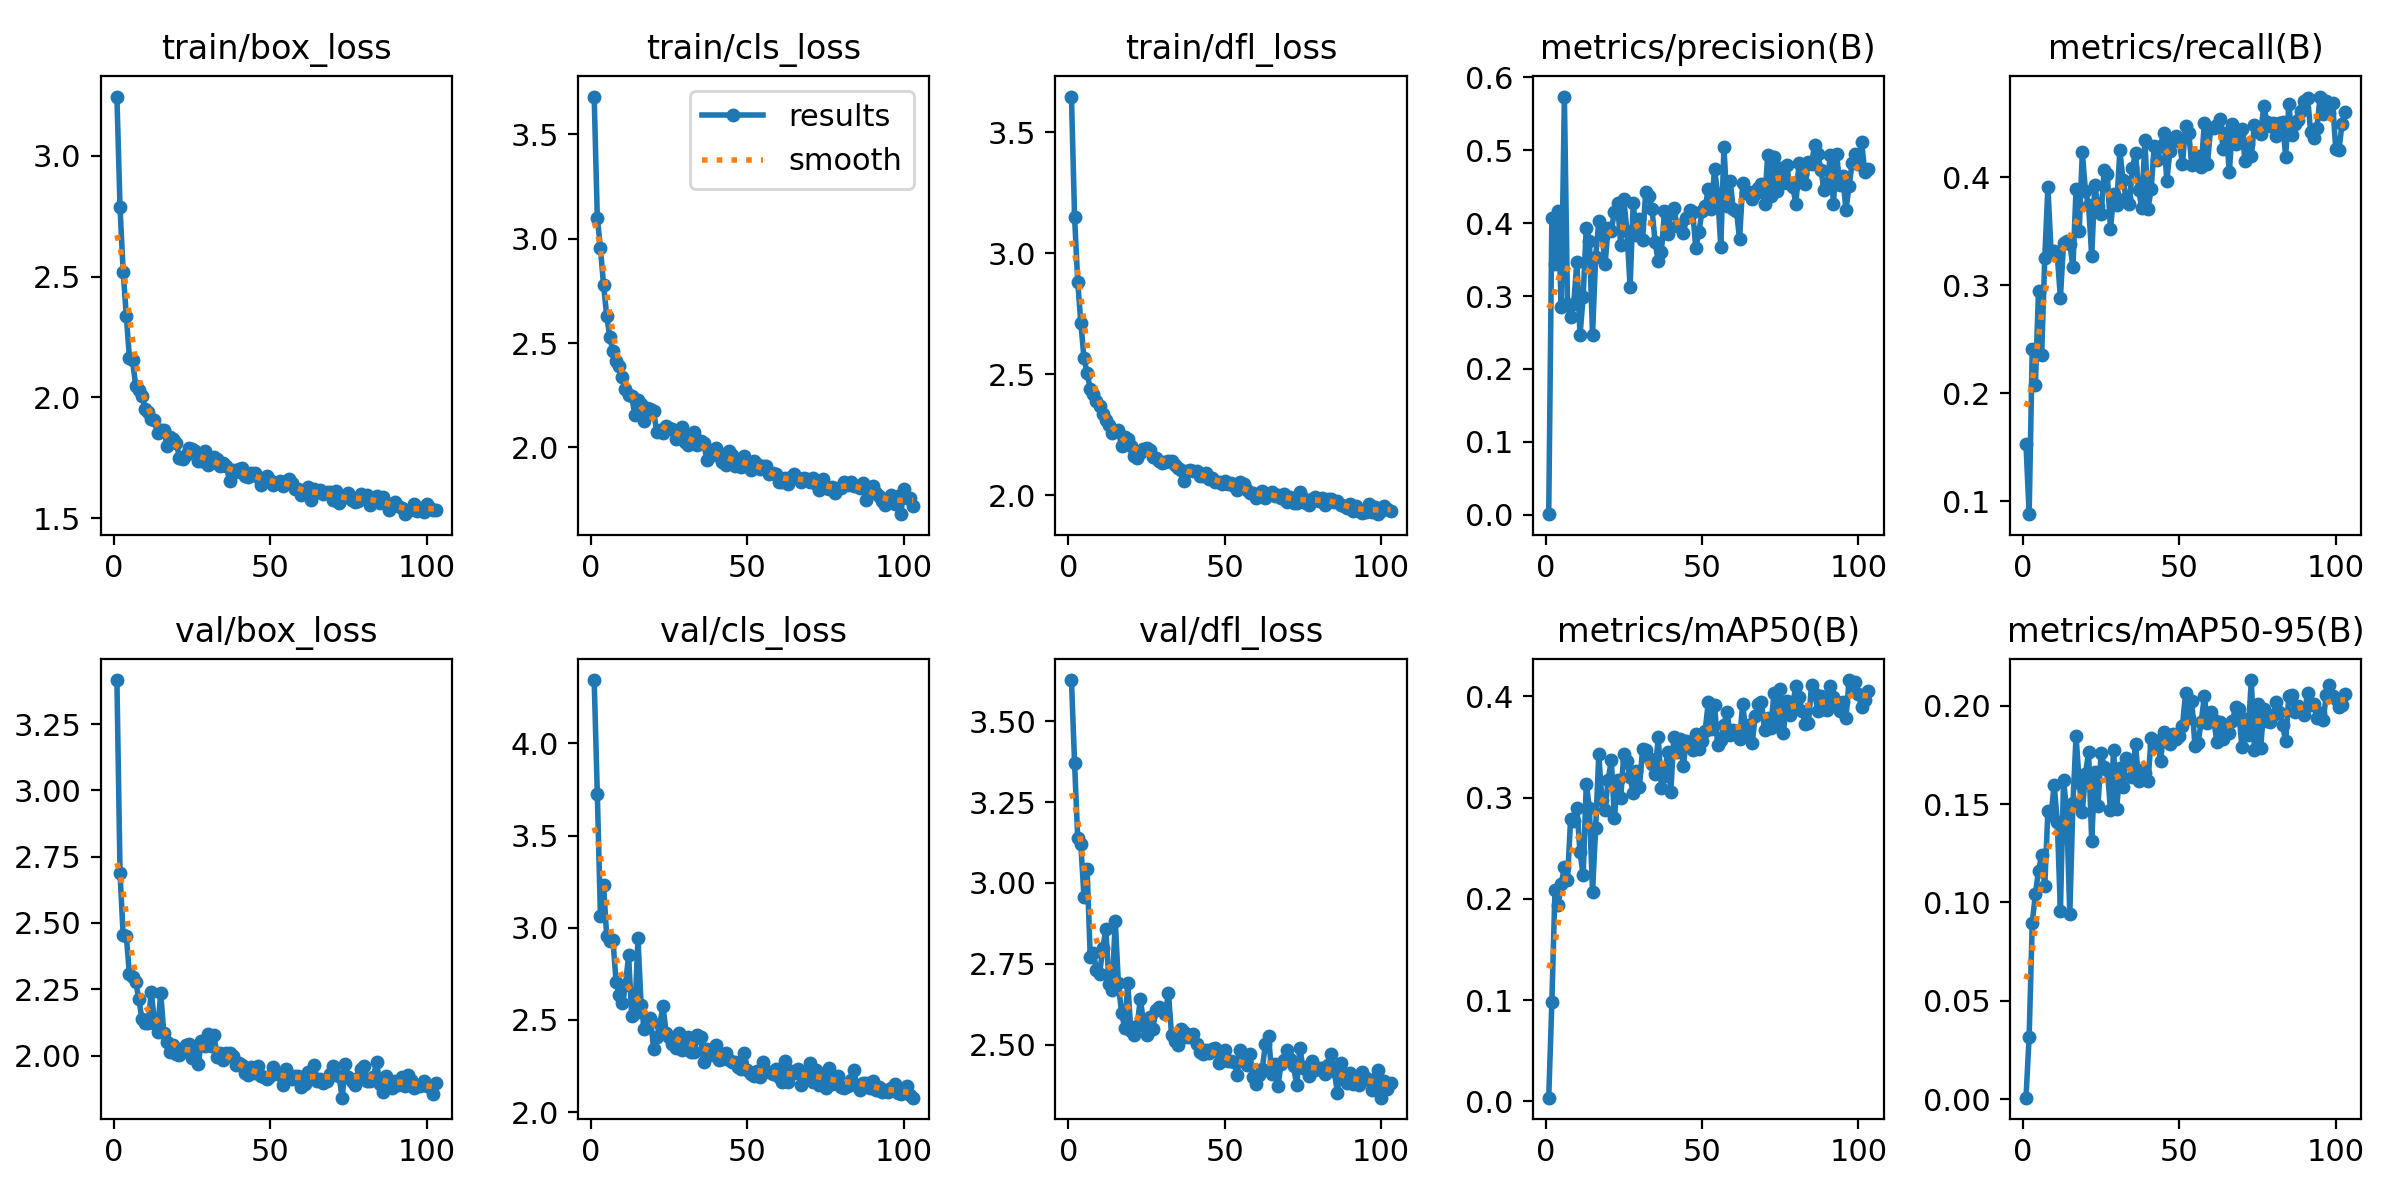

Values plotted in this chart, from the file beside it:
epoch, time, train/box_loss, train/cls_loss, train/dfl_loss, metrics/precision(B), metrics/recall(B), metrics/mAP50(B), metrics/mAP50-95(B), val/box_loss, val/cls_loss, val/dfl_loss, lr/pg0, lr/pg1, lr/pg2
1, 41.03, 3.245, 3.681, 3.647, 0.00101, 0.153, 0.00352, 0.00071, 3.416, 4.344, 3.627, 0.0003292, 0.0003292, 0.06741
2, 57.41, 2.786, 3.101, 3.15, 0.4064, 0.08825, 0.09803, 0.03171, 2.689, 3.727, 3.369, 0.0006625, 0.0006625, 0.03441
3, 73.65, 2.52, 2.957, 2.883, 0.3433, 0.2414, 0.2091, 0.08968, 2.453, 3.066, 3.139, 0.0009956, 0.0009956, 0.001407
4, 89.81, 2.338, 2.777, 2.712, 0.4162, 0.208, 0.1939, 0.1043, 2.452, 3.232, 3.119, 0.0009995, 0.0009995, 0.0009995
5, 106.1, 2.165, 2.631, 2.568, 0.2855, 0.2949, 0.2148, 0.1162, 2.306, 2.954, 2.957, 0.000999, 0.000999, 0.000999
6, 122.5, 2.153, 2.528, 2.506, 0.5734, 0.2359, 0.2309, 0.124, 2.297, 2.929, 3.042, 0.0009985, 0.0009985, 0.0009985
7, 139.3, 2.048, 2.46, 2.44, 0.289, 0.3257, 0.2188, 0.1082, 2.278, 2.932, 2.772, 0.0009978, 0.0009978, 0.0009978
8, 155.8, 2.03, 2.412, 2.418, 0.2708, 0.3911, 0.2792, 0.1467, 2.214, 2.707, 2.783, 0.000997, 0.000997, 0.000997
9, 172.3, 2.006, 2.389, 2.391, 0.2894, 0.3318, 0.2766, 0.1444, 2.137, 2.637, 2.731, 0.0009961, 0.0009961, 0.0009961
10, 188.7, 1.953, 2.336, 2.371, 0.3472, 0.332, 0.2898, 0.1598, 2.123, 2.59, 2.718, 0.0009951, 0.0009951, 0.0009951
11, 205, 1.94, 2.281, 2.336, 0.2461, 0.3274, 0.246, 0.141, 2.123, 2.688, 2.798, 0.0009939, 0.0009939, 0.0009939
12, 221.5, 1.909, 2.25, 2.312, 0.2992, 0.2888, 0.2232, 0.09573, 2.241, 2.85, 2.856, 0.0009926, 0.0009926, 0.0009926
13, 237.8, 1.905, 2.246, 2.291, 0.3937, 0.3396, 0.3138, 0.1623, 2.124, 2.521, 2.687, 0.0009912, 0.0009912, 0.0009912
14, 254.2, 1.851, 2.153, 2.259, 0.3754, 0.341, 0.2898, 0.1463, 2.09, 2.536, 2.668, 0.0009897, 0.0009897, 0.0009897
15, 270.6, 1.867, 2.229, 2.267, 0.2466, 0.3383, 0.207, 0.09391, 2.236, 2.943, 2.883, 0.0009881, 0.0009881, 0.0009881
16, 286.9, 1.867, 2.206, 2.269, 0.3541, 0.3173, 0.2699, 0.1504, 2.084, 2.582, 2.689, 0.0009863, 0.0009863, 0.0009863
17, 303.4, 1.8, 2.128, 2.202, 0.4025, 0.3892, 0.3427, 0.1846, 2.051, 2.449, 2.599, 0.0009844, 0.0009844, 0.0009844
18, 319.9, 1.835, 2.187, 2.243, 0.387, 0.3502, 0.2974, 0.161, 2.014, 2.475, 2.552, 0.0009825, 0.0009825, 0.0009825
19, 336.3, 1.829, 2.182, 2.234, 0.3437, 0.4234, 0.2877, 0.1461, 2.039, 2.509, 2.689, 0.0009803, 0.0009803, 0.0009803
20, 352.7, 1.812, 2.173, 2.206, 0.3937, 0.3875, 0.3178, 0.1655, 2.004, 2.344, 2.541, 0.0009781, 0.0009781, 0.0009781
21, 369.1, 1.749, 2.075, 2.161, 0.3892, 0.3746, 0.3368, 0.1763, 2.003, 2.406, 2.529, 0.0009758, 0.0009758, 0.0009758
22, 385.4, 1.744, 2.082, 2.155, 0.4158, 0.3273, 0.2798, 0.1312, 2.02, 2.479, 2.558, 0.0009733, 0.0009733, 0.0009733
23, 401.7, 1.763, 2.068, 2.174, 0.4275, 0.3927, 0.3177, 0.1661, 2.039, 2.575, 2.64, 0.0009707, 0.0009707, 0.0009707
24, 418, 1.789, 2.102, 2.194, 0.3705, 0.3731, 0.2997, 0.149, 2.043, 2.427, 2.573, 0.000968, 0.000968, 0.000968
25, 434.3, 1.786, 2.095, 2.195, 0.4332, 0.3662, 0.3433, 0.1758, 1.99, 2.408, 2.529, 0.0009652, 0.0009652, 0.0009652
26, 450.8, 1.778, 2.088, 2.188, 0.3887, 0.4072, 0.3363, 0.169, 2.028, 2.371, 2.585, 0.0009623, 0.0009623, 0.0009623
27, 467.1, 1.737, 2.041, 2.157, 0.3124, 0.4028, 0.3201, 0.1675, 1.968, 2.348, 2.549, 0.0009593, 0.0009593, 0.0009593
28, 483.5, 1.736, 2.059, 2.156, 0.4271, 0.3519, 0.3049, 0.1471, 2.053, 2.43, 2.607, 0.0009561, 0.0009561, 0.0009561
29, 499.7, 1.779, 2.1, 2.142, 0.3835, 0.3843, 0.3265, 0.1774, 2.037, 2.339, 2.615, 0.0009529, 0.0009529, 0.0009529
30, 516.1, 1.72, 2.024, 2.133, 0.4054, 0.3745, 0.3107, 0.1476, 2.082, 2.403, 2.607, 0.0009495, 0.0009495, 0.0009495
31, 532.5, 1.728, 2.013, 2.137, 0.3768, 0.4251, 0.348, 0.1683, 2.034, 2.409, 2.594, 0.000946, 0.000946, 0.000946
32, 548.9, 1.755, 2.048, 2.141, 0.4424, 0.3973, 0.3472, 0.1585, 2.076, 2.327, 2.66, 0.0009425, 0.0009425, 0.0009425
33, 565.2, 1.744, 2.074, 2.141, 0.4372, 0.3811, 0.3391, 0.1733, 1.996, 2.325, 2.529, 0.0009388, 0.0009388, 0.0009388
34, 581.6, 1.717, 2.011, 2.126, 0.4197, 0.3756, 0.3328, 0.1727, 2.008, 2.42, 2.51, 0.000935, 0.000935, 0.000935
35, 597.9, 1.727, 2.029, 2.112, 0.3739, 0.4083, 0.3237, 0.1639, 1.982, 2.405, 2.497, 0.0009311, 0.0009311, 0.0009311
36, 614.1, 1.716, 2.022, 2.106, 0.3475, 0.4227, 0.36, 0.1803, 2.009, 2.274, 2.547, 0.0009271, 0.0009271, 0.0009271
37, 630.5, 1.654, 1.94, 2.061, 0.3599, 0.3886, 0.3099, 0.1619, 2.008, 2.342, 2.538, 0.0009229, 0.0009229, 0.0009229
38, 646.9, 1.698, 1.983, 2.099, 0.4166, 0.3715, 0.3217, 0.1672, 1.998, 2.339, 2.522, 0.0009187, 0.0009187, 0.0009187
39, 663.3, 1.692, 1.964, 2.107, 0.3852, 0.4348, 0.3448, 0.1658, 1.966, 2.308, 2.525, 0.0009144, 0.0009144, 0.0009144
40, 679.7, 1.705, 1.998, 2.101, 0.4144, 0.3712, 0.3053, 0.1618, 1.971, 2.365, 2.533, 0.00091, 0.00091, 0.00091
41, 696.1, 1.707, 1.975, 2.103, 0.4208, 0.3894, 0.3599, 0.1836, 1.966, 2.282, 2.503, 0.0009055, 0.0009055, 0.0009055
42, 712.4, 1.676, 1.929, 2.082, 0.3957, 0.4295, 0.3455, 0.1798, 1.933, 2.287, 2.478, 0.0009008, 0.0009008, 0.0009008
43, 728.6, 1.669, 1.914, 2.082, 0.3974, 0.4157, 0.3576, 0.1822, 1.928, 2.323, 2.471, 0.0008961, 0.0008961, 0.0008961
44, 744.8, 1.687, 1.985, 2.093, 0.3861, 0.4293, 0.3312, 0.1718, 1.957, 2.282, 2.484, 0.0008913, 0.0008913, 0.0008913
45, 761.2, 1.685, 1.964, 2.068, 0.4074, 0.4412, 0.3558, 0.1867, 1.933, 2.27, 2.474, 0.0008864, 0.0008864, 0.0008864
46, 777.5, 1.67, 1.913, 2.07, 0.4183, 0.3967, 0.3529, 0.1823, 1.961, 2.269, 2.487, 0.0008814, 0.0008814, 0.0008814
47, 793.9, 1.638, 1.934, 2.056, 0.4158, 0.4247, 0.3471, 0.1804, 1.923, 2.242, 2.49, 0.0008763, 0.0008763, 0.0008763
48, 810.1, 1.659, 1.907, 2.056, 0.3663, 0.4349, 0.3625, 0.1859, 1.918, 2.232, 2.443, 0.0008711, 0.0008711, 0.0008711
49, 826.5, 1.676, 1.958, 2.049, 0.3874, 0.438, 0.3482, 0.1833, 1.91, 2.321, 2.463, 0.0008658, 0.0008658, 0.0008658
50, 842.8, 1.658, 1.926, 2.062, 0.4165, 0.434, 0.3555, 0.1845, 1.921, 2.227, 2.483, 0.0008605, 0.0008605, 0.0008605
51, 859, 1.635, 1.89, 2.049, 0.423, 0.4121, 0.3659, 0.1897, 1.955, 2.207, 2.449, 0.000855, 0.000855, 0.000855
52, 875.3, 1.647, 1.933, 2.052, 0.446, 0.4477, 0.3942, 0.2066, 1.936, 2.193, 2.449, 0.0008495, 0.0008495, 0.0008495
53, 891.7, 1.654, 1.918, 2.04, 0.4196, 0.4414, 0.3682, 0.1936, 1.925, 2.221, 2.447, 0.0008439, 0.0008439, 0.0008439
54, 908, 1.632, 1.896, 2.021, 0.4739, 0.4115, 0.391, 0.2023, 1.889, 2.189, 2.407, 0.0008381, 0.0008381, 0.0008381
55, 924.3, 1.654, 1.909, 2.054, 0.44, 0.4193, 0.3521, 0.1793, 1.948, 2.271, 2.484, 0.0008323, 0.0008323, 0.0008323
56, 940.7, 1.663, 1.91, 2.046, 0.3671, 0.4201, 0.3564, 0.1811, 1.928, 2.224, 2.461, 0.0008265, 0.0008265, 0.0008265
57, 957.1, 1.647, 1.873, 2.024, 0.5043, 0.4095, 0.3719, 0.1919, 1.911, 2.218, 2.437, 0.0008205, 0.0008205, 0.0008205
58, 973.7, 1.622, 1.877, 2.009, 0.4236, 0.4502, 0.3846, 0.2048, 1.924, 2.206, 2.472, 0.0008145, 0.0008145, 0.0008145
59, 990, 1.622, 1.871, 2.011, 0.457, 0.4123, 0.3618, 0.1914, 1.924, 2.233, 2.4, 0.0008084, 0.0008084, 0.0008084
60, 1006, 1.596, 1.832, 1.99, 0.4192, 0.4458, 0.3671, 0.1971, 1.883, 2.192, 2.377, 0.0008022, 0.0008022, 0.0008022
... 43 more rows
